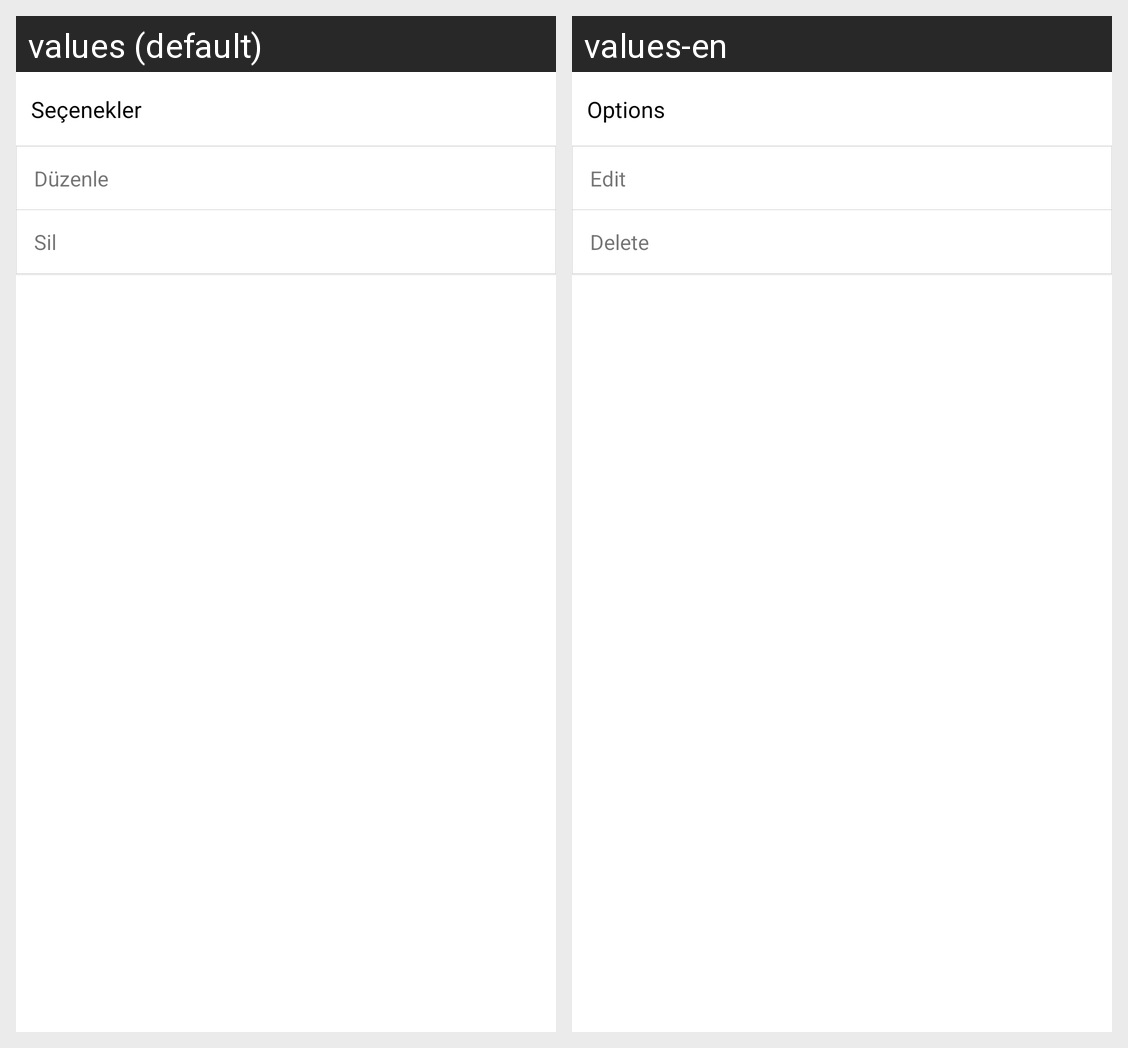

Translations of the strings shown on this Android screen, per locale in the grid:
Android screen res/layout/comment_options_layout.xml rendered under 2 locales, left to right: values (default), values-en. Device: Nexus 5 (rendered at 1080×1920; each locale shown at half size, 540×960, under a caption strip naming it); theme Theme.Rindex.NoActionBar.
Strings drawn on this screen, with the default value and each locale's value (text and hints the layout hard-codes, and strings that could not be matched under every locale, appear in the picture but are not listed):

options
  values: Seçenekler
  values-en: Options

edit
  values: Düzenle
  values-en: Edit

delete
  values: Sil
  values-en: Delete
